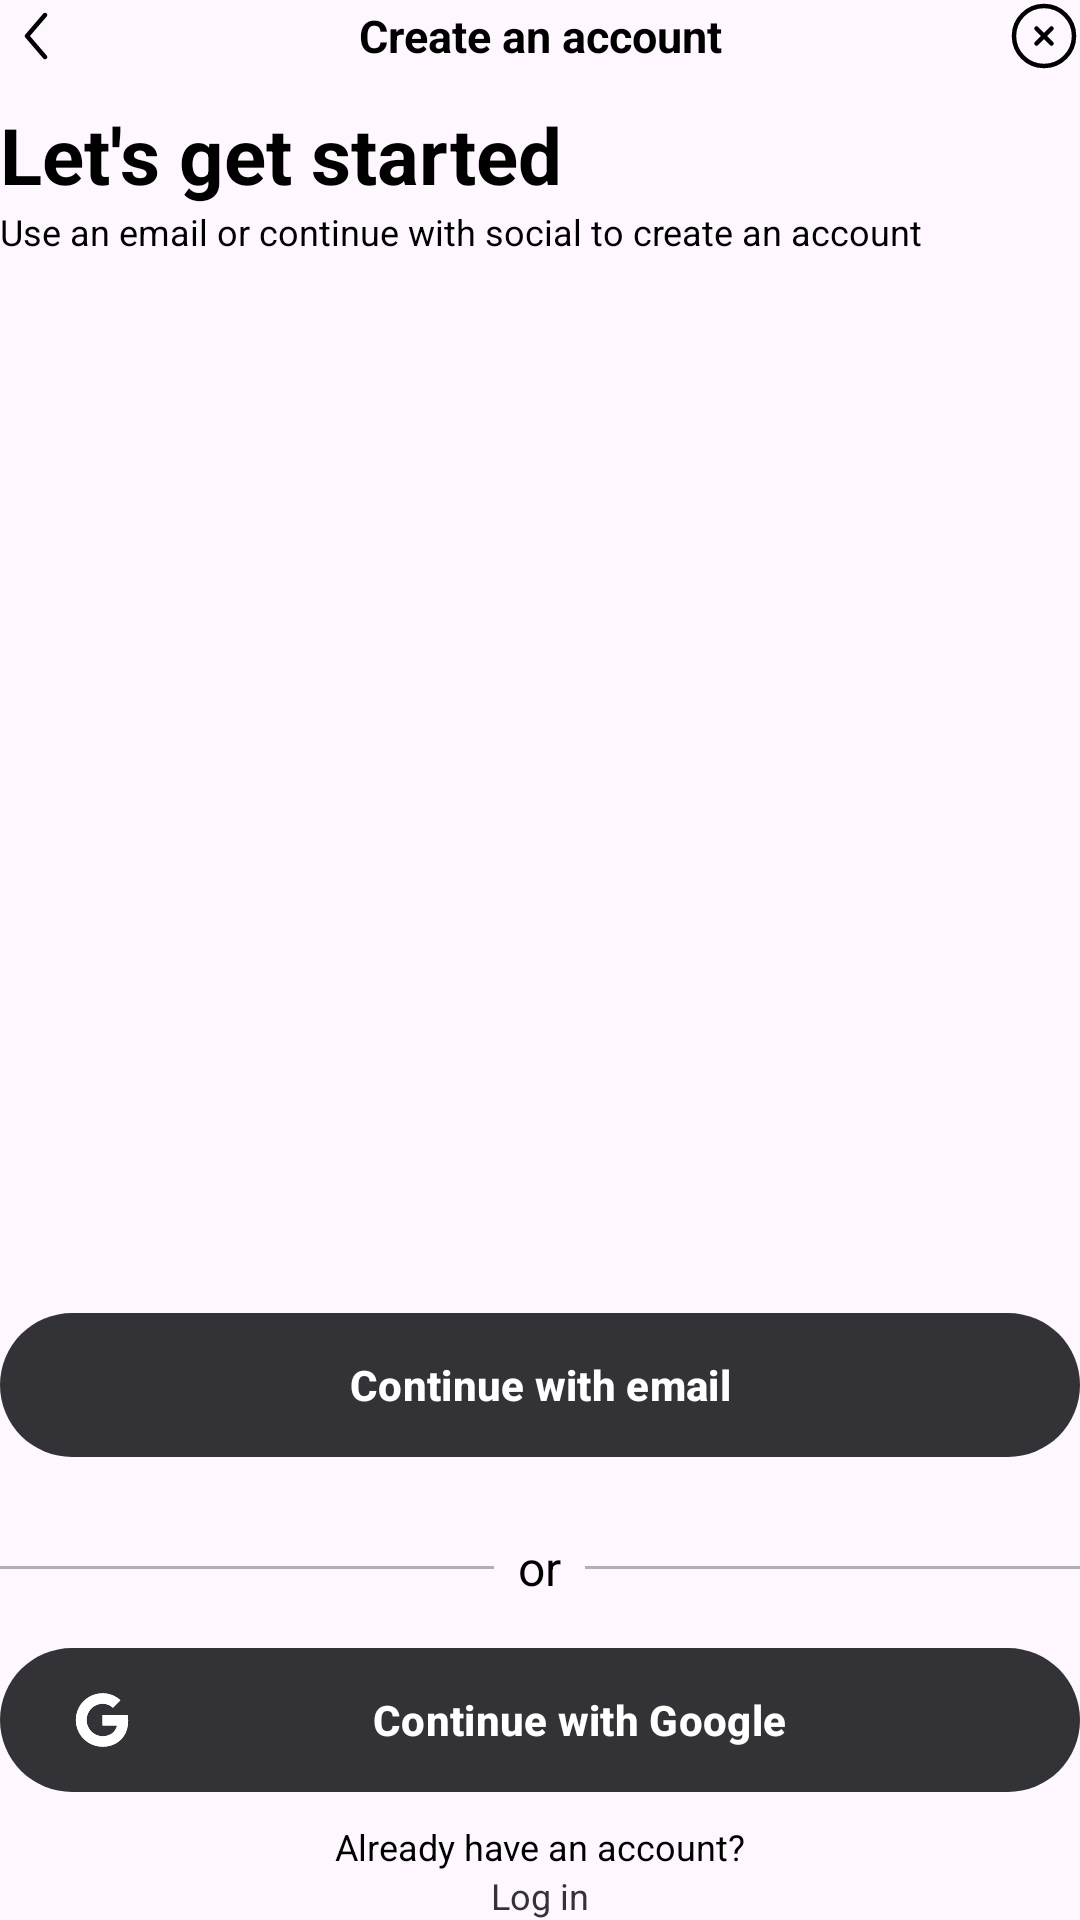

Layout XML and referenced resources for this Android screen:
<!-- AndroidManifest.xml: application theme Theme.ThriftWears -->
<!-- res/layout/fragment_signup.xml -->
<?xml version="1.0" encoding="utf-8"?>
<LinearLayout xmlns:android="http://schemas.android.com/apk/res/android"
    xmlns:app="http://schemas.android.com/apk/res-auto"
    xmlns:tools="http://schemas.android.com/tools"
    android:layout_width="match_parent"
    android:layout_height="match_parent"
    android:orientation="vertical"
    android:layout_marginHorizontal="10dp"
    android:layout_marginVertical="20dp"
    android:id="@+id/signup_layout"
    tools:context=".Signup">

    <TextView
        android:layout_width="match_parent"
        android:layout_height="wrap_content"
        android:gravity="center"
        android:text="@string/create_an_account"
        android:textAlignment="center"
        android:layout_marginBottom="10dp"
        android:textColor="#000000"
        android:textSize="15sp"
        android:textStyle="bold"
        app:drawableStartCompat="@drawable/left"
        app:drawableEndCompat="@drawable/close"/>


    <TextView
        android:layout_width="match_parent"
        android:layout_height="wrap_content"
        android:text="@string/let_s_get_started"
        android:textAllCaps="false"
        android:textColor="@color/black"
        android:textSize="26sp"
        android:textStyle="bold" />

    <TextView
        android:layout_width="match_parent"
        android:layout_height="wrap_content"
        android:text="@string/use_an_email_or_continue_with_social_to_create_an_account"
        android:textAlignment="textStart"
        android:textColor="@color/black"
        android:textSize="12sp" />

    <LinearLayout
        android:layout_width="match_parent"
        android:layout_height="match_parent"
        android:gravity="bottom"
        android:layout_marginTop="10dp"
        android:orientation="vertical">

        <Button
            android:layout_width="match_parent"
            android:layout_height="wrap_content"
            android:background="@drawable/rounded_button"
            android:backgroundTint="@android:color/white"
            android:paddingHorizontal="5dp"
            android:layout_marginBottom="10dp"
            android:textColor="@color/white"
            android:textStyle="bold"
            android:layout_gravity="center"
            android:text="@string/continue_with_email" />

        <LinearLayout
            android:layout_width="match_parent"
            android:layout_height="wrap_content"
            android:orientation="horizontal"
            android:gravity="center_vertical"
            android:layout_marginTop="16dp"
            android:layout_marginBottom="16dp">

            
            <View
                android:layout_width="0dp"
                android:layout_height="1dp"
                android:layout_weight="1"
                android:background="#B0B0B0" />

            
            <TextView
                android:layout_width="wrap_content"
                android:layout_height="wrap_content"
                android:layout_marginStart="8dp"
                android:layout_marginEnd="8dp"
                android:text="@string/or"
                android:textColor="@color/black"
                android:textSize="16sp" />

            
            <View
                android:layout_width="0dp"
                android:layout_height="1dp"
                android:layout_weight="1"
                android:background="#B0B0B0" />
        </LinearLayout>


        <Button
            android:layout_width="match_parent"
            android:layout_height="wrap_content"
            android:layout_gravity="center"
            android:background="@drawable/rounded_button"
            android:backgroundTint="@android:color/white"
            android:paddingHorizontal="25dp"
            android:text="@string/continue_with_google"
            android:textColor="@color/white"
            android:textStyle="bold"
            app:icon="@drawable/google" />

        <TextView
            android:layout_width="match_parent"
            android:layout_height="wrap_content"
            android:layout_marginTop="10sp"
            android:text="@string/already_have_an_account"
            android:textAlignment="center"
            android:textColor="@color/black"
            android:textSize="12sp" />

        <TextView
            android:layout_width="match_parent"
            android:layout_height="wrap_content"
            android:text="@string/log_in"
            android:textAlignment="center"
            android:textColor="@color/primary"
            android:textSize="12sp" />

    </LinearLayout>

</LinearLayout>
<!-- resources referenced by this layout -->
<resources>
  <color name="black">#FF000000</color>
  <color name="primary">#333337</color>
  <color name="white">#FFFFFFFF</color>
  <!-- drawable close (drawable) -->
  <vector xmlns:android="http://schemas.android.com/apk/res/android"
      android:width="24dp"
      android:height="24dp"
      android:viewportWidth="24"
      android:viewportHeight="24">
    <path
        android:pathData="M12,22C17.523,22 22,17.523 22,12C22,6.477 17.523,2 12,2C6.477,2 2,6.477 2,12C2,17.523 6.477,22 12,22Z"
        android:strokeWidth="1.5"
        android:fillColor="#00000000"
        android:strokeColor="#000000"/>
    <path
        android:pathData="M14.5,9.5L9.5,14.5M9.5,9.5L14.5,14.5"
        android:strokeWidth="1.5"
        android:fillColor="#00000000"
        android:strokeColor="#000000"
        android:strokeLineCap="round"/>
  </vector>
  <!-- drawable google: vector/xml drawable (drawable, 2623 chars, omitted) -->
  <!-- drawable left (drawable) -->
  <vector xmlns:android="http://schemas.android.com/apk/res/android"
      android:width="24dp"
      android:height="24dp"
      android:viewportWidth="24"
      android:viewportHeight="24">
    <path
        android:pathData="M15.488,4.43C15.563,4.495 15.624,4.573 15.669,4.661C15.713,4.749 15.74,4.844 15.748,4.943C15.755,5.041 15.743,5.14 15.713,5.233C15.682,5.327 15.633,5.414 15.569,5.488L9.988,12L15.569,18.512C15.637,18.587 15.689,18.674 15.723,18.768C15.756,18.863 15.771,18.964 15.764,19.064C15.758,19.164 15.732,19.263 15.688,19.353C15.643,19.443 15.58,19.523 15.504,19.588C15.428,19.654 15.339,19.703 15.243,19.734C15.148,19.764 15.047,19.775 14.946,19.766C14.846,19.756 14.749,19.727 14.66,19.679C14.572,19.632 14.494,19.567 14.431,19.488L8.431,12.488C8.314,12.352 8.25,12.179 8.25,12C8.25,11.821 8.314,11.648 8.431,11.512L14.431,4.512C14.56,4.362 14.745,4.268 14.943,4.253C15.141,4.238 15.337,4.302 15.488,4.431"
        android:fillColor="#000000"
        android:fillType="evenOdd"/>
  </vector>
  <!-- drawable rounded_button (drawable) -->
  <?xml version="1.0" encoding="utf-8"?>
  <shape xmlns:android="http://schemas.android.com/apk/res/android">
      <solid android:color="@android:color/white" />
      <corners android:radius="250dp" />
  </shape>
  <string name="already_have_an_account">Already have an account?</string>
  <string name="continue_with_email">Continue with email</string>
  <string name="continue_with_google">Continue with Google</string>
  <string name="create_an_account">Create an account</string>
  <string name="let_s_get_started">Let\'s get started</string>
  <string name="log_in">Log in</string>
  <string name="or">or</string>
  <string name="use_an_email_or_continue_with_social_to_create_an_account">Use an email or continue with social to create an account</string>
  <style name="Theme.ThriftWears" parent="Base.Theme.ThriftWears" />
  <style name="Base.Theme.ThriftWears" parent="Theme.Material3.DayNight.NoActionBar">
          
          <item name="colorPrimary">@color/primary</item>
          <item name="colorPrimaryDark">@color/primary</item>
          <item name="colorAccent">@color/lightGrey</item>
          <item name="android:statusBarColor">?attr/colorPrimary</item>
      </style>
  <color name="lightGrey">#f2f2f2</color>
</resources>
